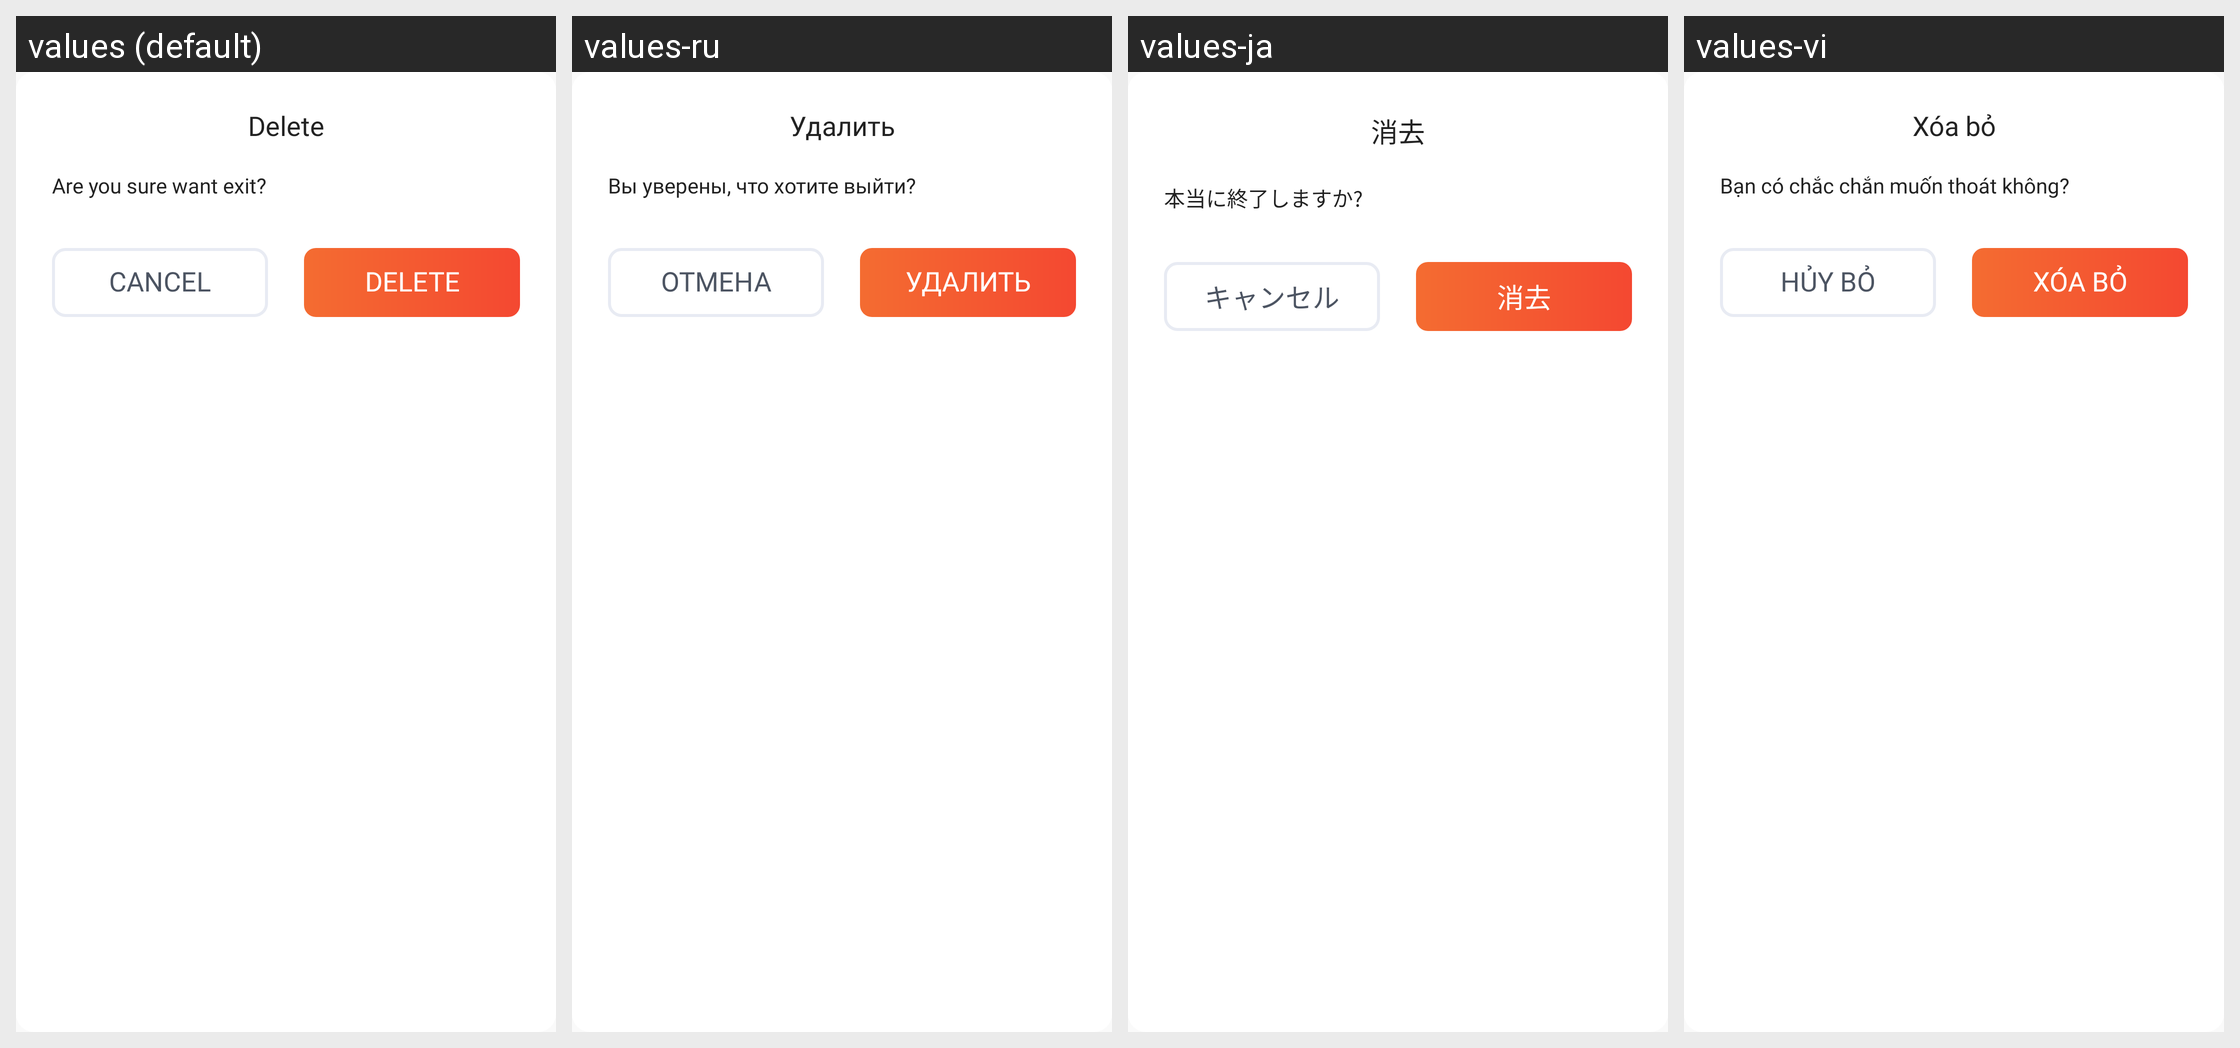

The Android screen above is rendered under several locales of the same app. Produce the string resources it draws, with the default and per-locale values.
Android screen res/layout/dialog_watermark.xml rendered under 4 locales, left to right: values (default), values-ru, values-ja, values-vi. Device: Nexus 5 (rendered at 1080×1920; each locale shown at half size, 540×960, under a caption strip naming it); theme AppTheme.
Other locales in the repository, not shown: values-ar, values-cs, values-de, values-es, values-fr, values-hi, values-in, values-it, values-ko, values-pl, values-pt, values-ro, values-sv, values-th.
Strings drawn on this screen, with the default value and each locale's value (text and hints the layout hard-codes, and strings that could not be matched under every locale, appear in the picture but are not listed):

str_action_delete
  values: Delete
  values-ru: Удалить
  values-ja: 消去
  values-vi: Xóa bỏ

dialog_exit_body
  values: Are you sure want exit?
  values-ru: Вы уверены, что хотите выйти?
  values-ja: 本当に終了しますか?
  values-vi: Bạn có chắc chắn muốn thoát không?

str_action_cancel
  values: Cancel
  values-ru: Отмена
  values-ja: キャンセル
  values-vi: Hủy bỏ
